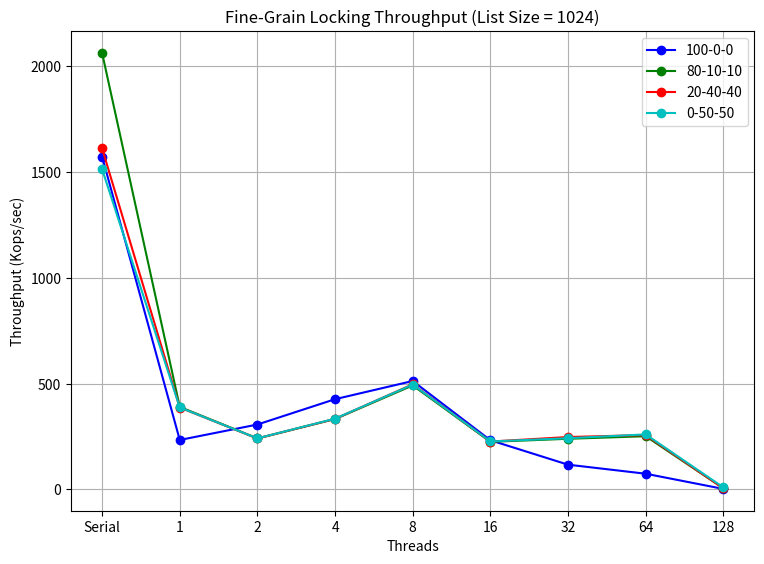
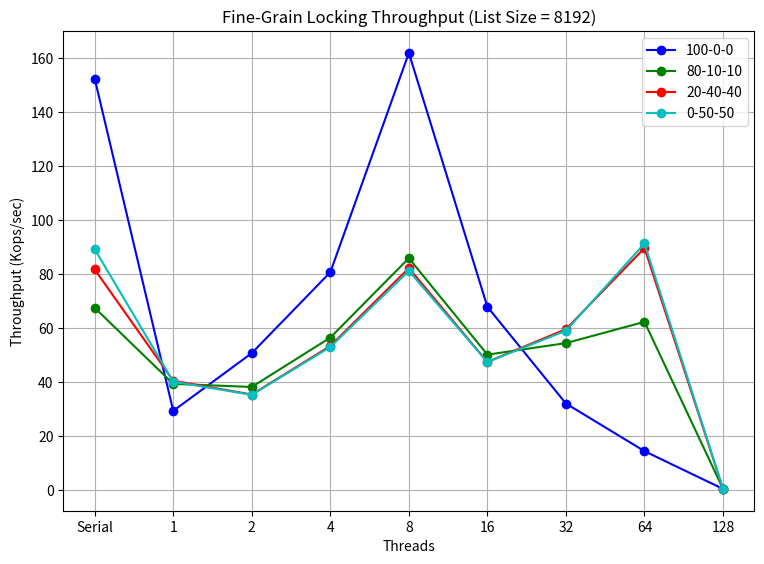

Here is the Python script that generated these plots, in order:
import matplotlib.pyplot as plt

# Data for Fine-Grain Locking (throughput for different thread counts, list sizes, and operation mixes)
data_fine = {
    "threads": [1, 2, 4, 8, 16, 32, 64, 128],
    "100-0-0_1024": [233.94, 306.98, 426.66, 512.53, 232.59, 117.22, 74.52, 2.73],
    "80-10-10_1024": [390.16, 241.06, 332.97, 491.61, 225.22, 239.54, 251.72, 5.76],
    "20-40-40_1024": [387.25, 241.16, 333.63, 496.85, 226.48, 247.87, 257.17, 5.40],
    "0-50-50_1024": [387.58, 241.52, 334.60, 495.64, 226.96, 242.27, 260.20, 9.92],
    "100-0-0_8192": [29.23, 50.64, 80.64, 161.94, 67.79, 31.94, 14.29, 0.29],
    "80-10-10_8192": [39.24, 38.09, 56.39, 85.84, 50.07, 54.35, 62.24, 0.30],
    "20-40-40_8192": [40.40, 35.28, 53.29, 82.16, 47.36, 59.53, 89.58, 0.30],
    "0-50-50_8192": [40.05, 35.15, 52.93, 81.11, 47.34, 58.95, 91.28, 0.33]
}

# Correct Serial Throughput for Fine-Grain Locking
serial_throughput_1024 = {
    "100-0-0": 1572.93,
    "80-10-10": 2062.37,
    "20-40-40": 1611.64,
    "0-50-50": 1513.32
}

serial_throughput_8192 = {
    "100-0-0": 152.41,
    "80-10-10": 67.43,
    "20-40-40": 81.64,
    "0-50-50": 89.17
}

# Data
threads = data_fine["threads"]
scenarios = ["100-0-0", "80-10-10", "20-40-40", "0-50-50"]
list_sizes = [1024, 8192]

# Define a color map for the scenarios
scenario_colors = {
    "100-0-0": 'b',  # Blue
    "80-10-10": 'g',  # Green
    "20-40-40": 'r',  # Red
    "0-50-50": 'c'   # Cyan
}

# Separate the plots into two individual figures
for list_size in list_sizes:
    # Create a new figure for each list size
    plt.figure(figsize=(8, 6))  # Adjust the figure size if necessary

    # Loop through each scenario to plot the data
    for scenario in scenarios:
        key = f"{scenario}_{list_size}"
        
        # Evenly spaced threads for x-axis (positions of the data points)
        evenly_spaced_threads = range(len(threads) + 1)  # Create space for serial execution (one extra point)
        
        # Add the serial throughput as the first data point
        serial_throughput = serial_throughput_1024[scenario] if list_size == 1024 else serial_throughput_8192[scenario]
        data_with_serial = [serial_throughput] + data_fine[key]  # Add serial data before the threads
        
        # Plot the data for the current scenario
        plt.plot(evenly_spaced_threads, data_with_serial, marker='o', label=scenario, color=scenario_colors[scenario])
    
    # Set the title, labels, and x-ticks
    plt.title(f"Fine-Grain Locking Throughput (List Size = {list_size})")
    plt.xlabel("Threads")
    plt.ylabel("Throughput (Kops/sec)")
    
    # Set the x-ticks to be evenly spaced and correspond to the actual threads, including the serial point
    plt.xticks(range(len(threads) + 1), ['Serial'] + [str(t) for t in threads])  # Add 'Serial' before threads
    
    # Add grid and legend
    plt.grid(True)
    plt.legend()

    # Adjust layout to prevent overlap and display the figure
    plt.tight_layout(pad=2.0)
    plt.show()
